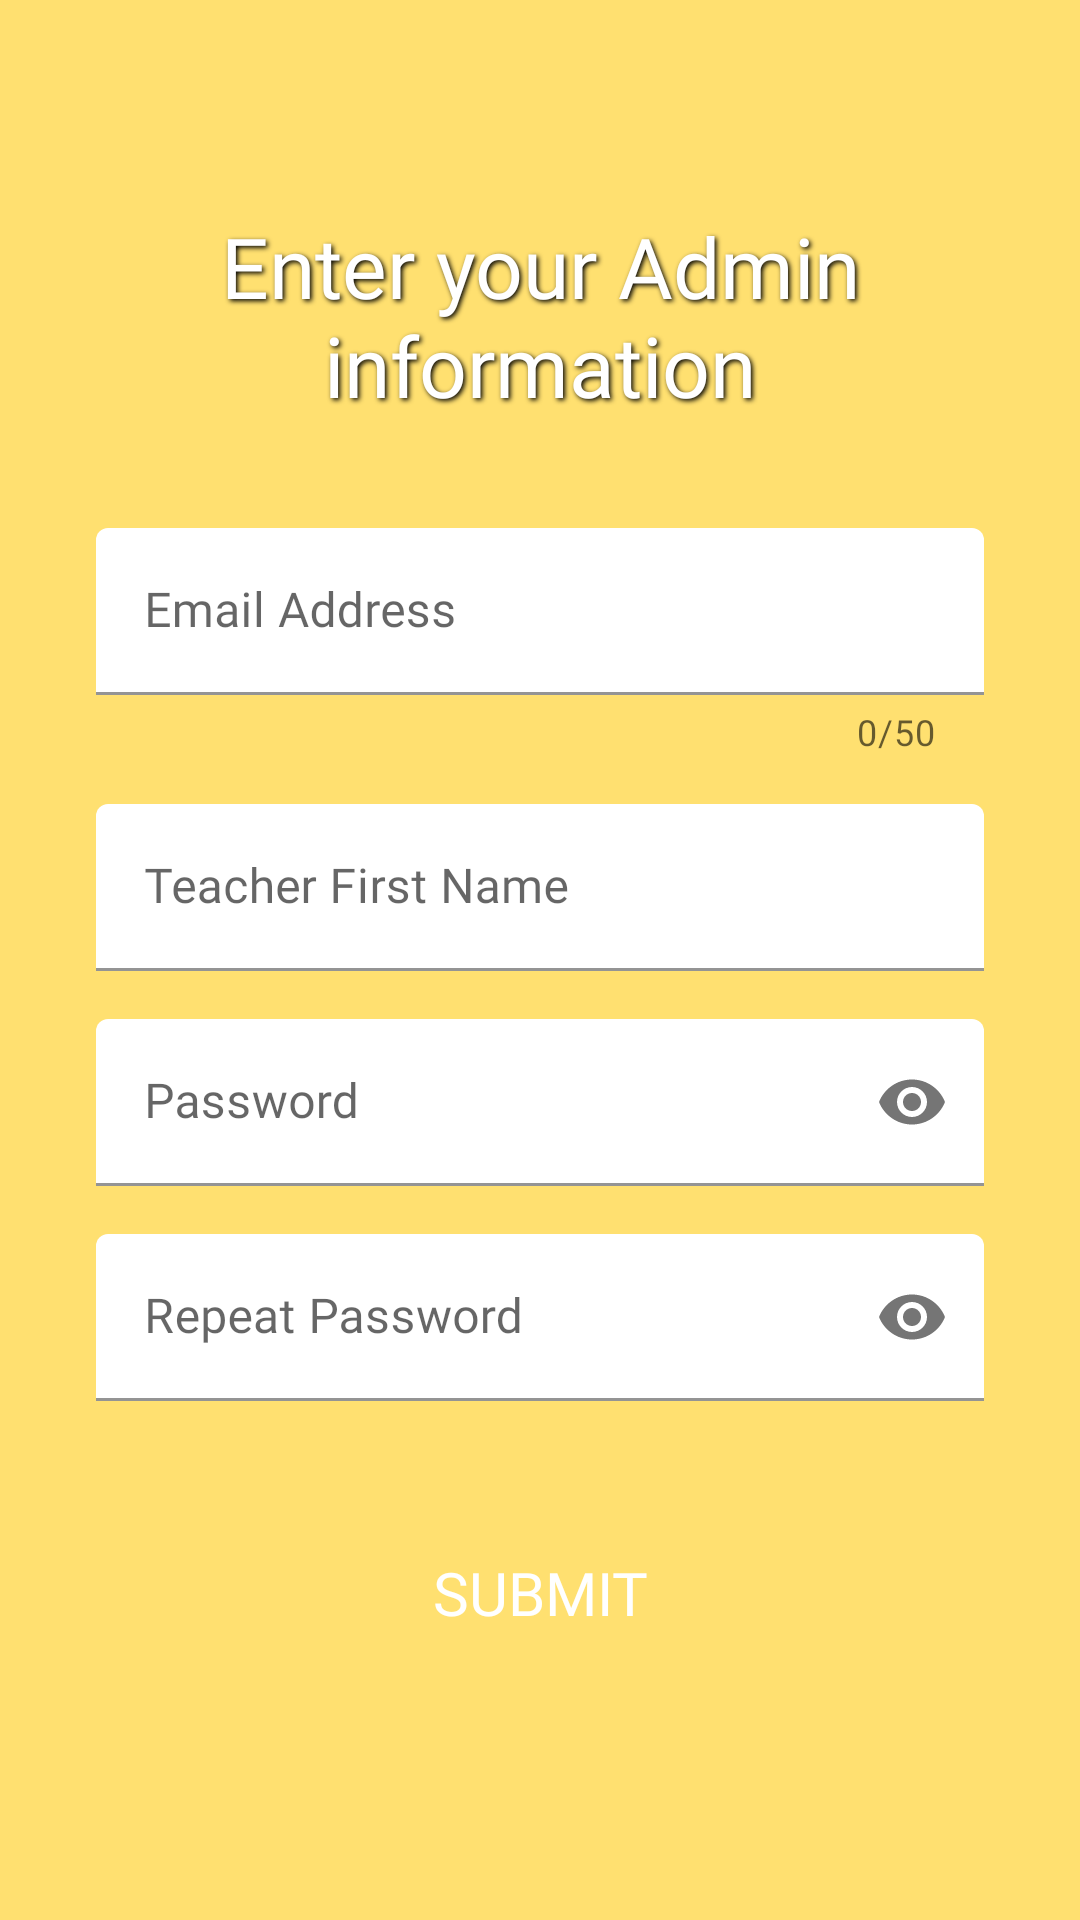

Android layout source for this screen:
<!-- AndroidManifest.xml: activity theme Theme.MathSquare -->
<!-- res/layout/activity_add_admin.xml -->
<?xml version="1.0" encoding="utf-8"?>
<RelativeLayout
    xmlns:android="http://schemas.android.com/apk/res/android"
    xmlns:app="http://schemas.android.com/apk/res-auto"
    xmlns:tools="http://schemas.android.com/tools"
    android:layout_height="match_parent"
    android:layout_width="match_parent"
    android:background="@color/yellowbg"
    android:id="@+id/main">

    <TextView
        android:layout_height="wrap_content"
        android:layout_width="match_parent"
        android:textSize="28sp"
        android:textColor="@color/white"
        android:layout_marginTop="70dp"
        android:layout_marginBottom="100dp"
        android:gravity="center_horizontal"
        android:layout_marginHorizontal="28dp"
        android:shadowRadius="4"
        android:fontFamily="@font/paytone_one"
        android:shadowColor="#000000"
        android:shadowDx="2"
        android:shadowDy="2"
        android:id="@+id/question_opening"
        android:text="Enter your Admin information" />

    <LinearLayout
        android:layout_height="wrap_content"
        android:layout_width="match_parent"
        android:padding="16dp"
        android:orientation="vertical"
        android:layout_marginTop="160dp">

        <com.google.android.material.textfield.TextInputLayout
            android:layout_height="wrap_content"
            android:layout_width="match_parent"
            android:layout_marginEnd="16dp"
            app:counterEnabled="true"
            android:hint="Email Address"
            style="@style/Widget.MaterialComponents.TextInputLayout.FilledBox"
            android:layout_marginStart="16dp"
            android:id="@+id/email_address_layout"
            app:counterMaxLength="50">

            <com.google.android.material.textfield.TextInputEditText
                android:layout_height="wrap_content"
                android:layout_width="match_parent"
                android:textColorHint="@color/white"
                android:fontFamily="@font/paytone_one"
                android:backgroundTint="@color/white"
                android:textColor="@color/black"
                android:maxLines="1"
                android:inputType="textEmailAddress"
                android:digits="abcdefghijklmnopqrstuvwxyzABCDEFGHIJKLMNOPQRSTUVWXYZ0123456789@._" />

        </com.google.android.material.textfield.TextInputLayout>

        <com.google.android.material.textfield.TextInputLayout
            android:layout_height="wrap_content"
            android:layout_width="match_parent"
            android:layout_marginEnd="16dp"
            android:hint="Teacher First Name"
            style="@style/Widget.MaterialComponents.TextInputLayout.FilledBox"
            android:layout_marginTop="16dp"
            android:layout_marginStart="16dp"
            android:id="@+id/first_name_layout">

            <com.google.android.material.textfield.TextInputEditText
                android:layout_height="wrap_content"
                android:layout_width="match_parent"
                android:textColorHint="@color/white"
                android:fontFamily="@font/paytone_one"
                android:backgroundTint="@color/white"
                android:textColor="@color/black"
                android:maxLines="1"
                android:digits="abcdefghijklmnopqrstuvwxyzABCDEFGHIJKLMNOPQRSTUVWXYZ" />

        </com.google.android.material.textfield.TextInputLayout>

        <com.google.android.material.textfield.TextInputLayout
            android:layout_height="wrap_content"
            android:layout_width="match_parent"
            app:endIconMode="password_toggle"
            android:layout_marginEnd="16dp"
            android:hint="Password"
            style="@style/Widget.MaterialComponents.TextInputLayout.FilledBox"
            android:layout_marginTop="16dp"
            android:layout_marginStart="16dp"
            android:id="@+id/password">

            <com.google.android.material.textfield.TextInputEditText
                android:layout_height="wrap_content"
                android:layout_width="match_parent"
                android:textColorHint="@color/white"
                android:fontFamily="@font/paytone_one"
                android:backgroundTint="@color/white"
                android:textColor="@color/black"
                android:maxLines="1"
                android:inputType="textPassword" />

        </com.google.android.material.textfield.TextInputLayout>

        <com.google.android.material.textfield.TextInputLayout
            android:layout_height="wrap_content"
            android:layout_width="match_parent"
            app:endIconMode="password_toggle"
            android:layout_marginEnd="16dp"
            android:hint="Repeat Password"
            style="@style/Widget.MaterialComponents.TextInputLayout.FilledBox"
            android:layout_marginTop="16dp"
            android:layout_marginStart="16dp"
            android:id="@+id/password_repeat">

            <com.google.android.material.textfield.TextInputEditText
                android:layout_height="wrap_content"
                android:layout_width="match_parent"
                android:textColorHint="@color/white"
                android:fontFamily="@font/paytone_one"
                android:backgroundTint="@color/white"
                android:textColor="@color/black"
                android:maxLines="1"
                android:inputType="textPassword" />

        </com.google.android.material.textfield.TextInputLayout>

        <LinearLayout
            android:layout_height="180dp"
            android:layout_width="match_parent"
            android:gravity="center|top"
            android:orientation="vertical"
            android:paddingTop="40dp">

            <androidx.appcompat.widget.AppCompatButton
                android:layout_height="wrap_content"
                android:layout_width="match_parent"
                android:layout_marginEnd="16dp"
                android:background="@drawable/box_create"
                android:elevation="8dp"
                android:fontFamily="@font/paytone_one"
                android:textSize="20sp"
                android:textColor="@color/white"
                android:layout_marginStart="16dp"
                android:id="@+id/btn_submit"
                android:text="Submit" />

        </LinearLayout>

    </LinearLayout>

</RelativeLayout>
<!-- resources referenced by this layout -->
<resources>
  <color name="black">#FF000000</color>
  <color name="white">#FFFFFFFF</color>
  <color name="yellowbg">#D9FFDB58</color>
  <style name="Theme.MathSquare" parent="Base.Theme.MathSquare" />
  <style name="Base.Theme.MathSquare" parent="Theme.MaterialComponents.DayNight.NoActionBar">
          <item name="colorPrimary">@color/black</item>
          <item name="colorOnPrimary">@color/white</item>
  
          <item name="colorOnSurface">@color/black</item>
          <item name="colorSurface">@color/white</item>
  
          <item name="android:statusBarColor">
              #00FFFFFF
          </item>
          <item name="android:navigationBarColor">
              #00FFFFFF
          </item>
          <item name="android:windowTranslucentStatus">false</item>
          <item name="android:windowLightStatusBar">true</item>
      </style>
</resources>
